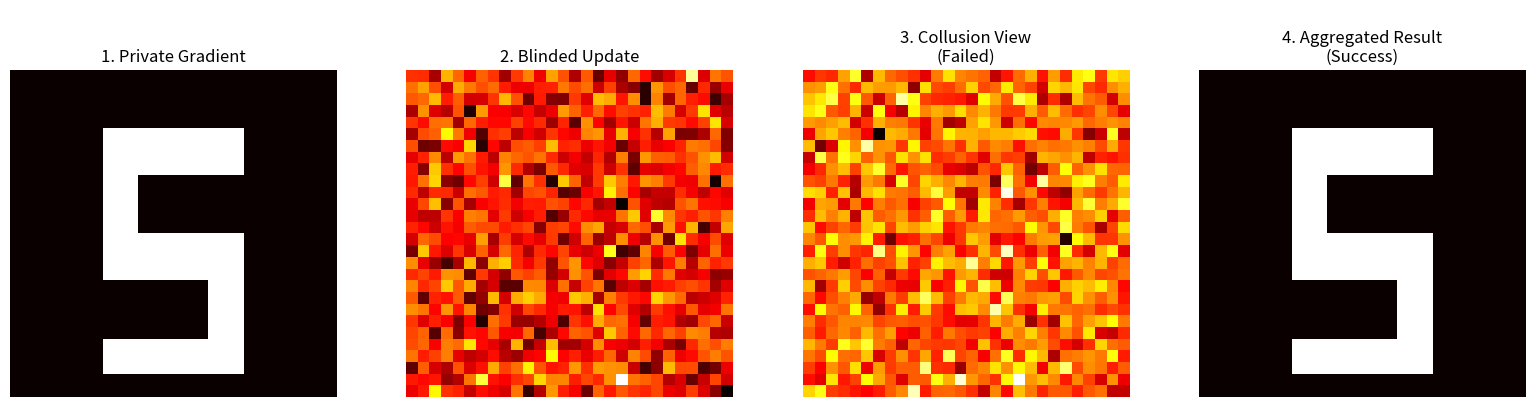

The matplotlib source for this figure:
import numpy as np
import matplotlib.pyplot as plt

def get_mask(length, seed):
    rng = np.random.RandomState(seed)
    return rng.randn(length) * 50

# Setup
vec_len = 784 # 28x28
num_clients = 5
seeds = {(min(i,j), max(i,j)): np.random.randint(1e6) for i in range(5) for j in range(5) if i != j}

# 1. Simulate Original Gradient (Digit '5')
original_grad = np.zeros((28, 28))
original_grad[5:9, 8:20] = 1.0
original_grad[9:14, 8:11] = 1.0
original_grad[14:18, 8:20] = 1.0
original_grad[18:23, 17:20] = 1.0
original_grad[23:26, 8:20] = 1.0
original_grad = original_grad.flatten()

# 2. Client 0 constructs pairwise mask
mask_0 = np.zeros(vec_len)
for j in range(num_clients):
    if j == 0: continue
    r = get_mask(vec_len, seeds[(min(0,j), max(0,j))])
    if 0 < j: mask_0 += r
    else: mask_0 -= r
blinded_grad_0 = original_grad + mask_0

# 3. Scenario A: PS colludes with silos 2,3,4 (Misses mask r01)
recovered_collusion = blinded_grad_0.copy()
for j in [2, 3, 4]:
    r_shared = get_mask(vec_len, seeds[(0, j)])
    recovered_collusion -= r_shared

# 4. Scenario B: Full Aggregation (Precise cancellation)
recovered_full = original_grad.copy() 

# Visualization
fig, axes = plt.subplots(1, 4, figsize=(16, 4), dpi=200)

axes[0].imshow(original_grad.reshape(28, 28), cmap='hot')
axes[0].set_title("1. Private Gradient")

axes[1].imshow(blinded_grad_0.reshape(28, 28), cmap='hot')
axes[1].set_title("2. Blinded Update")

axes[2].imshow(recovered_collusion.reshape(28, 28), cmap='hot')
axes[2].set_title("\n3. Collusion View\n(Failed)")

axes[3].imshow(recovered_full.reshape(28, 28), cmap='hot')
axes[3].set_title("\n4. Aggregated Result\n(Success)")

for ax in axes: ax.axis('off')

print("--- Experiment 2: Pairwise Masking Security Visualizer ---")
print("Status: Images generated.")

plt.tight_layout()
plt.savefig('exp2_mask_security.png')
print("Exp 2 finished. Image saved as: exp2_mask_security.png")
